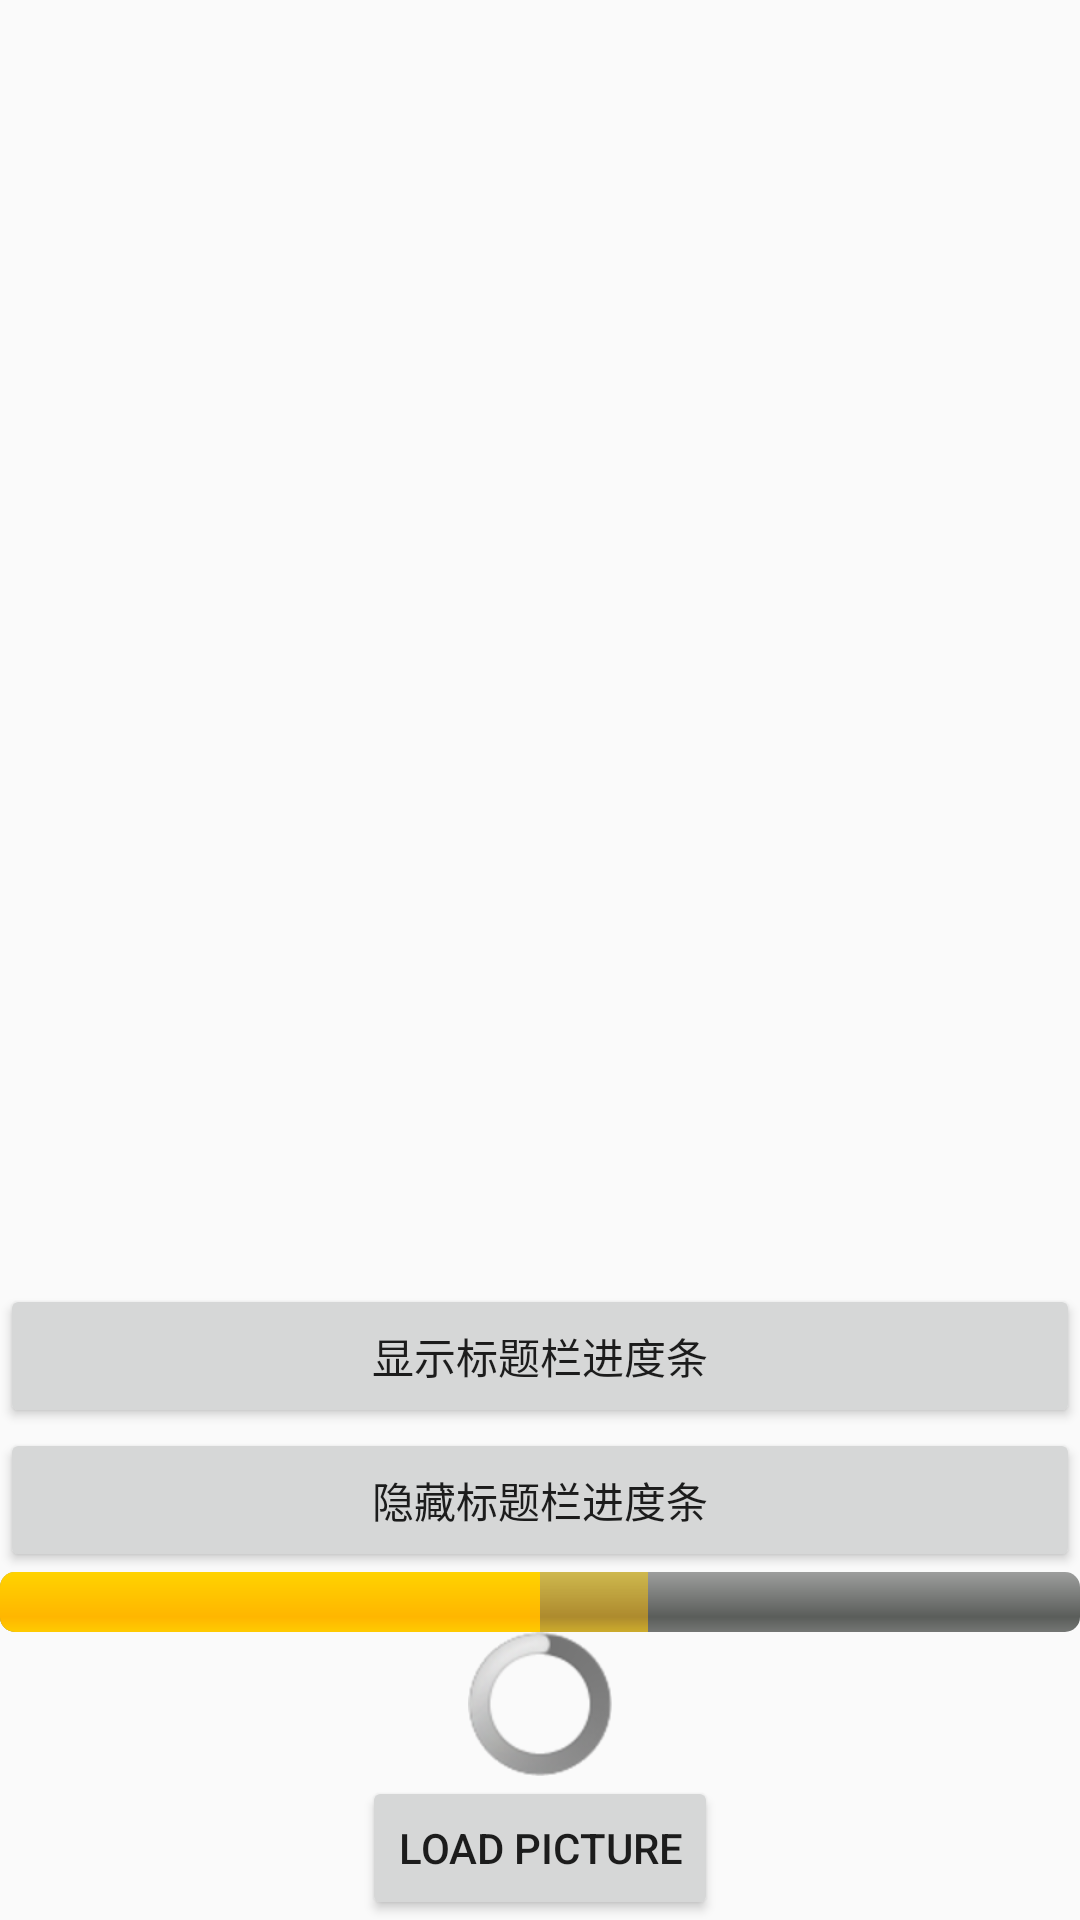

The Android layout XML behind this screen, and the referenced resources:
<!-- AndroidManifest.xml: application theme AppTheme -->
<!-- res/layout/content_main.xml -->
<?xml version="1.0" encoding="utf-8"?>

<LinearLayout xmlns:android="http://schemas.android.com/apk/res/android"
    android:orientation="vertical"
    android:layout_width="match_parent"
    android:layout_height="match_parent">

    <ImageView
        android:id="@+id/imgView"
        android:layout_width="fill_parent"
        android:layout_height="wrap_content"
        android:layout_weight="1"></ImageView>

    <Button
        android:id="@+id/btn_show"
        android:text="显示标题栏进度条"
        android:onClick="show"
        android:layout_width="match_parent"
        android:layout_height="wrap_content" />

    <Button
        android:id="@+id/btn_dismiss"
        android:text="隐藏标题栏进度条"
        android:onClick="dismiss"
        android:layout_width="match_parent"
        android:layout_height="wrap_content" />

    <ProgressBar
        style="@android:style/Widget.ProgressBar.Horizontal"
        android:id="@+id/h_p"
        android:layout_width="match_parent"
        android:layout_height="wrap_content"
        android:max="100"
        android:progress="50"
        android:secondaryProgress="60" />
    <ProgressBar
        style="@android:style/Widget.ProgressBar.Inverse"
        android:layout_width="match_parent"
        android:layout_height="wrap_content" />
    <Button
        android:id="@+id/buttonLoadPicture"
        android:layout_width="wrap_content"
        android:layout_height="wrap_content"
        android:layout_weight="0"
        android:text="Load Picture"
        android:layout_gravity="center"></Button>
</LinearLayout>
<!-- resources referenced by this layout -->
<resources>
  <style name="AppTheme" parent="Theme.AppCompat.Light.NoActionBar">
          
  
      </style>
</resources>
